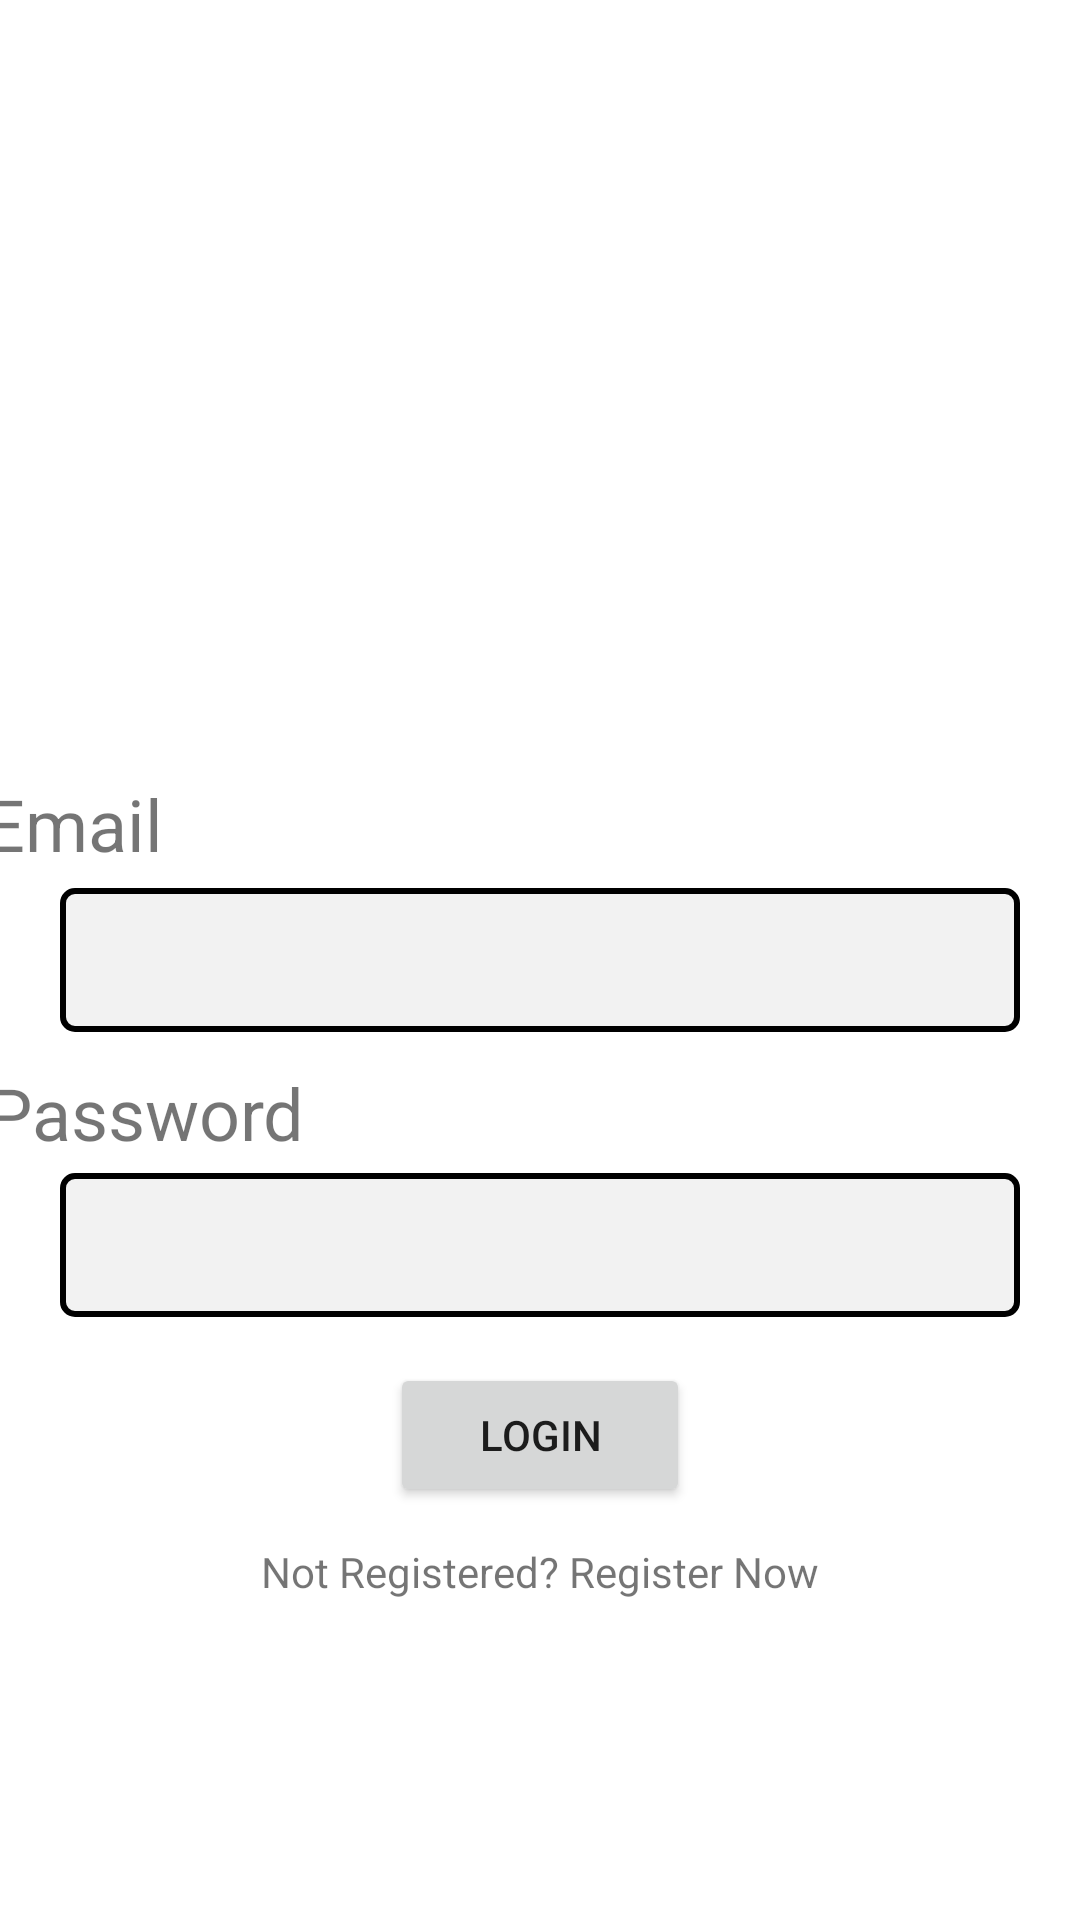

Produce the Android XML layout that renders to this screen, including the resource entries it uses.
<!-- AndroidManifest.xml: application theme Theme.CustomClockWidget -->
<!-- res/layout/activity_login_screen.xml -->
<?xml version="1.0" encoding="utf-8"?>
<androidx.constraintlayout.widget.ConstraintLayout xmlns:android="http://schemas.android.com/apk/res/android"
    xmlns:app="http://schemas.android.com/apk/res-auto"
    xmlns:tools="http://schemas.android.com/tools"
    android:layout_width="match_parent"
    android:layout_height="match_parent"
    tools:context=".LoginScreen">

    <TextView
        android:layout_width="wrap_content"
        android:layout_height="wrap_content"
        android:layout_marginLeft="40dp"
        android:layout_marginEnd="312dp"
        android:text="Email"
        android:textSize="24dp"
        app:layout_constraintBottom_toTopOf="@+id/LoginEmail"
        app:layout_constraintEnd_toEndOf="parent"
        app:layout_constraintStart_toStartOf="parent"
        app:layout_constraintTop_toTopOf="parent"
        app:layout_constraintVertical_bias=".98" />
    <EditText
        android:id="@+id/LoginEmail"
        android:layout_marginLeft="20dp"
        android:layout_marginRight="20dp"
        android:layout_width="match_parent"
        android:layout_height="48dp"
        android:paddingLeft="10dp"
        android:paddingRight="10dp"
        android:singleLine="true"
        app:layout_constraintBottom_toBottomOf="parent"
        app:layout_constraintEnd_toEndOf="parent"
        app:layout_constraintStart_toStartOf="parent"
        app:layout_constraintTop_toTopOf="parent"
        android:background="@drawable/border_input_box"/>

    <TextView
        android:id="@+id/LoginPasswordTextView"
        android:layout_width="wrap_content"
        android:layout_height="wrap_content"
        android:layout_marginLeft="40dp"
        android:layout_marginEnd="264dp"
        android:text="Password"
        android:textSize="24dp"
        app:layout_constraintBottom_toBottomOf="parent"
        app:layout_constraintEnd_toEndOf="parent"
        app:layout_constraintStart_toStartOf="parent"
        app:layout_constraintTop_toBottomOf="@+id/LoginEmail"
        app:layout_constraintVertical_bias=".04" />
    <EditText
        android:id="@+id/LoginPassword"
        android:layout_marginLeft="20dp"
        android:layout_marginRight="20dp"
        android:layout_width="match_parent"
        android:layout_height="48dp"
        android:paddingLeft="10dp"
        android:paddingRight="10dp"
        android:singleLine="true"
        app:layout_constraintBottom_toBottomOf="parent"
        app:layout_constraintEnd_toEndOf="parent"
        app:layout_constraintStart_toStartOf="parent"
        app:layout_constraintTop_toBottomOf="@id/LoginPasswordTextView"
        app:layout_constraintVertical_bias=".02"
        android:background="@drawable/border_input_box"/>
    <Button
        android:id="@+id/LoginButton"
        android:layout_width="100dp"
        android:layout_height="wrap_content"
        android:padding="10dp"
        android:text="Login"
        app:layout_constraintTop_toBottomOf="@id/LoginPassword"
        app:layout_constraintBottom_toBottomOf="parent"
        app:layout_constraintStart_toStartOf="parent"
        app:layout_constraintEnd_toEndOf="parent"
        app:layout_constraintVertical_bias="0.1"/>
    <TextView
        android:id="@+id/RegisterNowText"
        android:layout_width="wrap_content"
        android:layout_height="wrap_content"
        android:text="Not Registered? Register Now"
        app:layout_constraintStart_toStartOf="parent"
        app:layout_constraintEnd_toEndOf="parent"
        app:layout_constraintTop_toBottomOf="@+id/LoginButton"
        app:layout_constraintBottom_toBottomOf="parent"
        app:layout_constraintVertical_bias=".1"/>
</androidx.constraintlayout.widget.ConstraintLayout>
<!-- resources referenced by this layout -->
<resources>
  <!-- drawable border_input_box (drawable) -->
  <?xml version="1.0" encoding="utf-8"?>
  <shape xmlns:android="http://schemas.android.com/apk/res/android">
      <corners
          android:radius="4dp"/>
      <solid android:color="#F2F2F2"/>
      <stroke
          android:color="@color/black"
          android:width="2dp"/>
  
  </shape>
  <style name="Theme.CustomClockWidget" parent="Theme.MaterialComponents.DayNight.DarkActionBar">
          
          <item name="colorPrimary">@color/purple_500</item>
          <item name="colorPrimaryVariant">@color/purple_700</item>
          <item name="colorOnPrimary">@color/white</item>
          
          <item name="colorSecondary">@color/teal_200</item>
          <item name="colorSecondaryVariant">@color/teal_700</item>
          <item name="colorOnSecondary">@color/black</item>
          
          <item name="android:statusBarColor">?attr/colorPrimaryVariant</item>
          
      </style>
  <!-- not gathered from this repository: default colours our renderer supplied (Android Studio template values) -->
  <color name="purple_500">#FF6200EE</color>
  <color name="purple_700">#FF3700B3</color>
  <color name="teal_200">#FF03DAC5</color>
  <color name="teal_700">#FF018786</color>
  <color name="black">#FF000000</color>
  <color name="white">#FFFFFFFF</color>
</resources>
